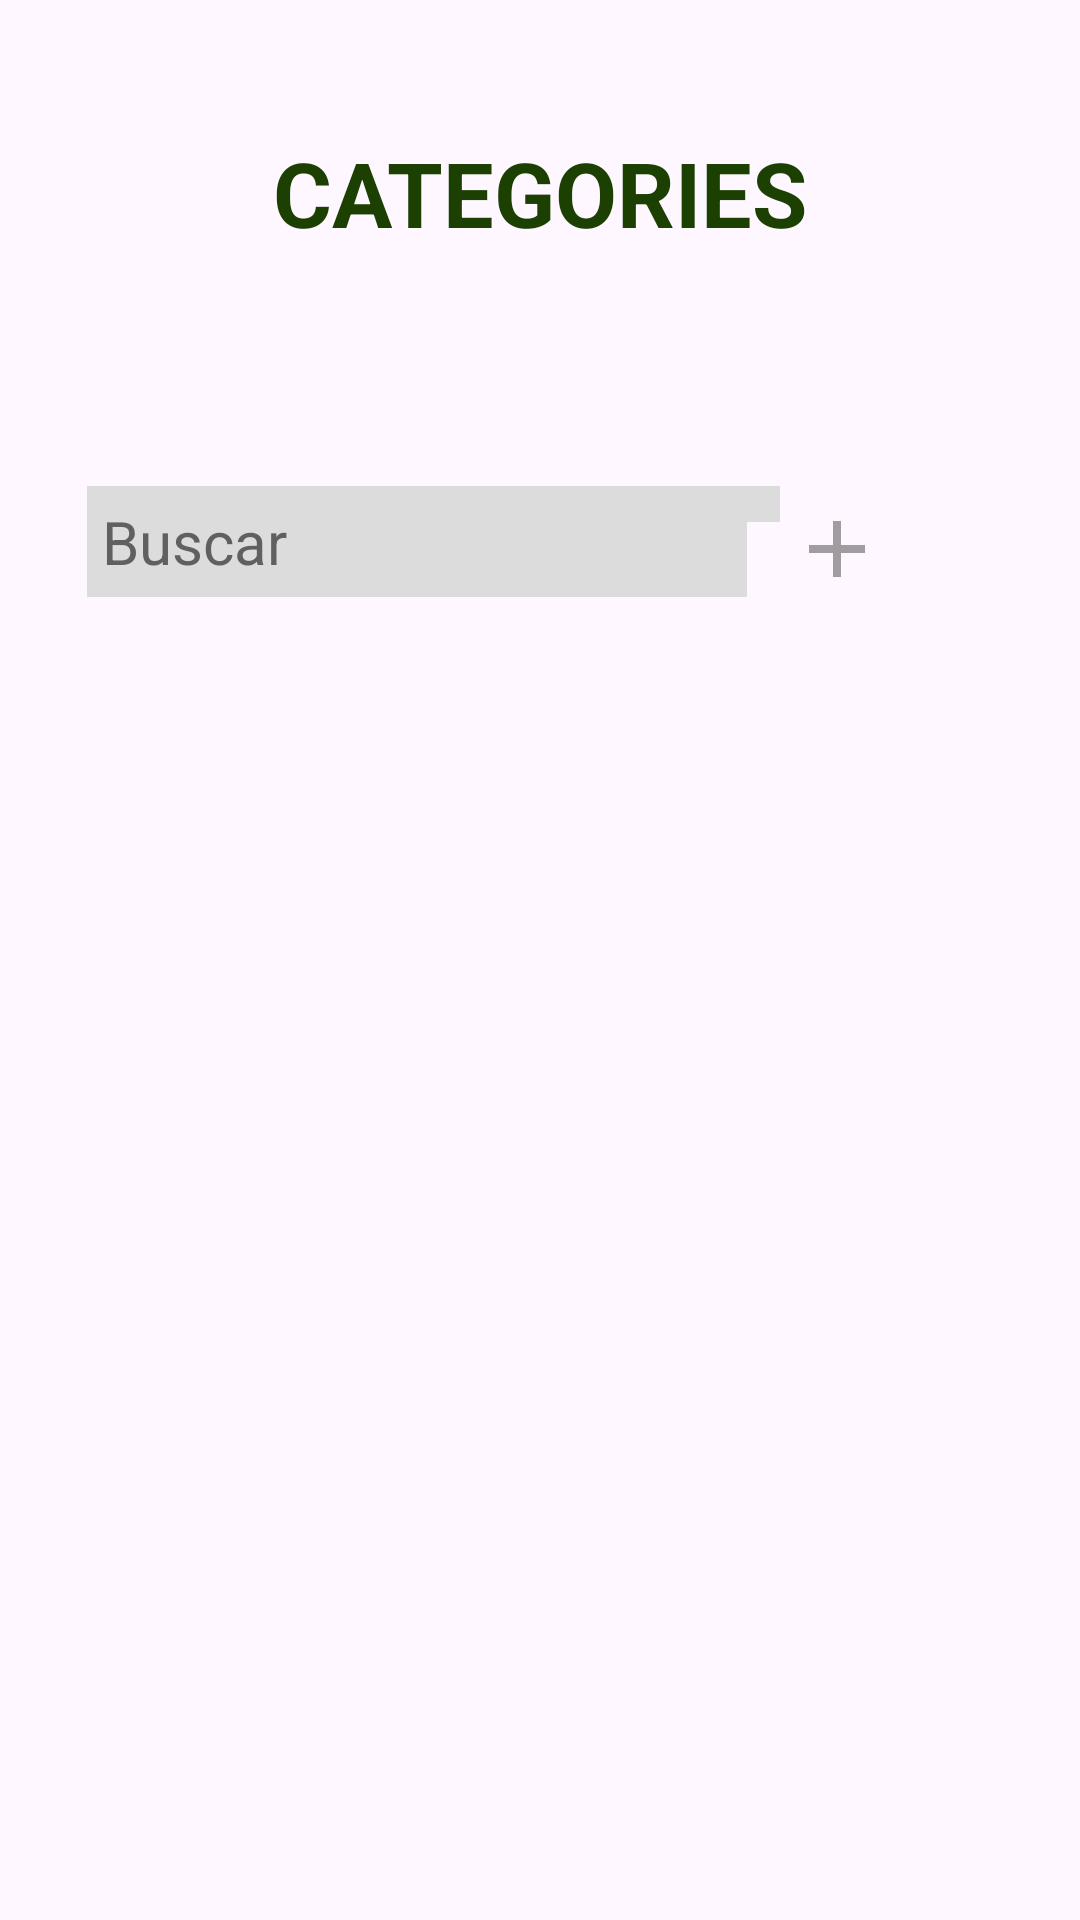

The Android layout XML behind this screen, and the referenced resources:
<!-- AndroidManifest.xml: application theme Theme.NotOrganitApp -->
<!-- res/layout/fragment_categories.xml -->
<?xml version="1.0" encoding="utf-8"?>
<androidx.constraintlayout.widget.ConstraintLayout xmlns:android="http://schemas.android.com/apk/res/android"
    xmlns:tools="http://schemas.android.com/tools"
    android:layout_width="match_parent"
    android:layout_height="match_parent"
    xmlns:app="http://schemas.android.com/apk/res-auto"
    tools:context=".fragments.CategoriesFragment">

    <TextView
        android:layout_width="wrap_content"
        android:layout_height="wrap_content"
        android:layout_marginTop="44dp"
        android:text="CATEGORIES"
        android:textStyle="bold"
        android:textSize="30dp"
        android:textColor="?attr/colorOnPrimary"
        app:layout_constraintEnd_toEndOf="parent"
        app:layout_constraintStart_toStartOf="parent"
        app:layout_constraintTop_toTopOf="parent" />

    <androidx.recyclerview.widget.RecyclerView
        android:id="@+id/CateRec"
        android:layout_width="0dp"
        android:layout_height="0dp"
        android:layout_marginTop="215dp"
        android:layout_marginBottom="20dp"
        app:layout_constraintBottom_toBottomOf="parent"
        app:layout_constraintEnd_toEndOf="parent"
        app:layout_constraintStart_toStartOf="parent"
        app:layout_constraintTop_toTopOf="parent" />

    <LinearLayout
        android:layout_width="match_parent"
        android:layout_height="wrap_content"
        android:layout_marginStart="29dp"
        android:layout_marginTop="162dp"
        android:layout_marginEnd="100dp"
        android:orientation="horizontal"
        app:layout_constraintEnd_toEndOf="parent"
        app:layout_constraintHorizontal_bias="1.0"
        app:layout_constraintStart_toStartOf="parent"
        app:layout_constraintTop_toTopOf="parent">

        <EditText
            android:layout_width="220dp"
            android:layout_height="wrap_content"
            android:background="@color/grisC"
            android:hint="Buscar"
            android:textSize="20dp"
            android:padding="5dp"
            android:textColor="@color/gris"
            android:textColorHint="@color/gris" />

        <ImageView
            android:layout_width="wrap_content"
            android:layout_height="wrap_content"
            android:background="@color/grisC"
            android:padding="6dp"
            android:src="@drawable/lupa" />

    </LinearLayout>

    <ImageView
        android:id="@+id/new_cat"
        android:layout_width="wrap_content"
        android:layout_height="wrap_content"
        android:src="@drawable/nova"
        android:layout_marginTop="167dp"
        android:layout_marginEnd="65dp"
        app:tint="?attr/colorSecondary"
        app:layout_constraintEnd_toEndOf="parent"
        app:layout_constraintTop_toTopOf="parent" />

</androidx.constraintlayout.widget.ConstraintLayout>
<!-- resources referenced by this layout -->
<resources>
  <color name="gris">#615F5F</color>
  <color name="grisC">#DCDCDC</color>
  <!-- drawable nova (drawable-anydpi) -->
  <vector xmlns:android="http://schemas.android.com/apk/res/android"
      android:width="32dp"
      android:height="32dp"
      android:viewportWidth="24"
      android:viewportHeight="24"
      android:tint="#333333"
      android:alpha="0.6">
    <path
        android:fillColor="@android:color/white"
        android:pathData="M19,13h-6v6h-2v-6H5v-2h6V5h2v6h6v2z"/>
  </vector>
  <style name="Theme.NotOrganitApp" parent="Base.Theme.NotOrganitApp" />
  <style name="Base.Theme.NotOrganitApp" parent="Theme.Material3.DayNight.NoActionBar">
          <item name="colorPrimary">@color/Mig</item>
          <item name="colorPrimaryVariant">@color/ConfigBack</item>
          <item name="colorOnPrimary">@color/Obscur</item>
          <item name="colorSecondary">@color/gris</item>
          <item name="navigationViewStyle">@style/NavigationViewStyle</item>
      </style>
  <color name="Mig">#9BBF65</color>
  <color name="ConfigBack">#ABD996</color>
  <color name="Obscur">#1B4001</color>
  <style name="NavigationViewStyle" parent="Widget.MaterialComponents.NavigationView">
          <item name="android:background">@color/Mig</item>
          <item name="itemTextColor">@color/nav_item_text_color</item>
          <item name="itemIconTint">@color/nav_item_text_color</item>
      </style>
</resources>
